Labelled photos from "densenet_nocrop", an image-classification folder in Marsh16/MangoLeafDisease_Model_Thesis. The possible labels are: anthracnose, bacterial canker, cutting weevil, die back, gall midge, healthy, powdery mildew, sooty mould.

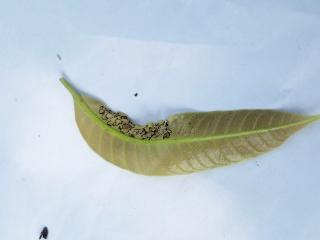
Label: anthracnose

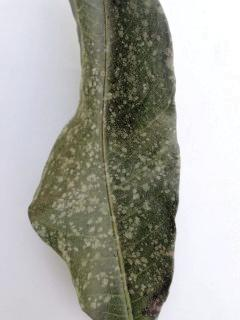
Label: powdery mildew

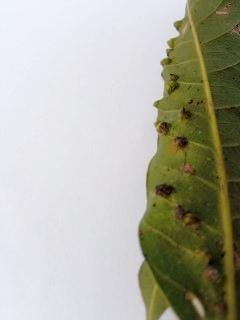
Label: gall midge

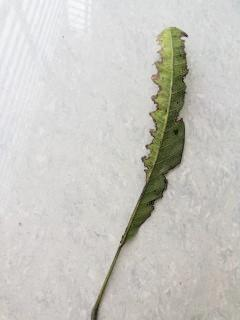
Label: bacterial canker

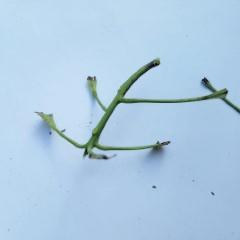
Label: cutting weevil

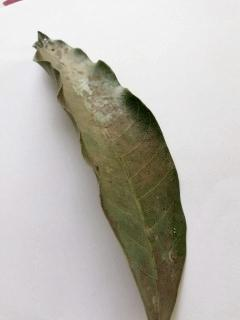
Label: sooty mould
